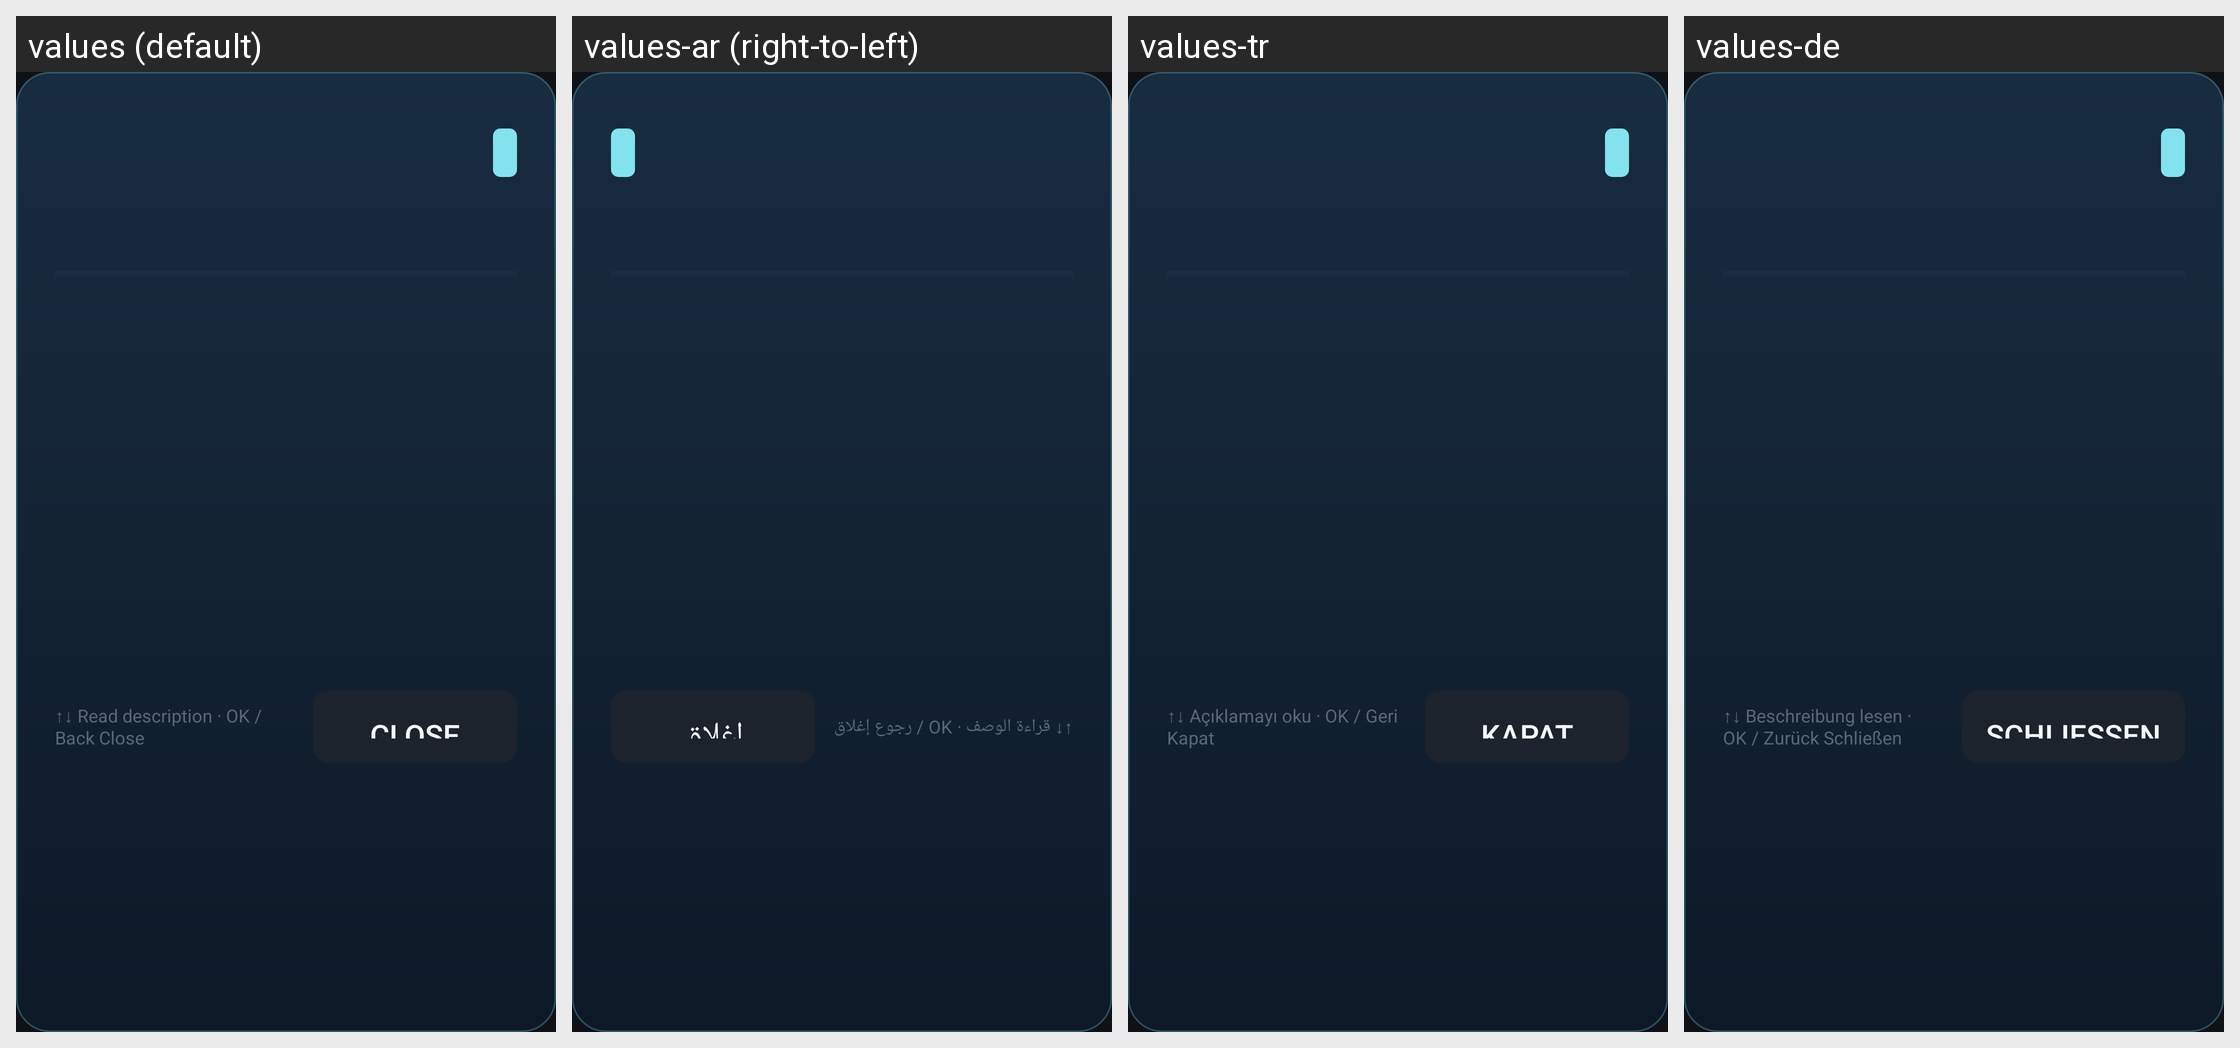

Translations of the strings shown on this Android screen, per locale in the grid:
Android screen res/layout/dialog_epg_info.xml rendered under 4 locales, left to right: values (default), values-ar (right-to-left), values-tr, values-de. Device: Nexus 5 (rendered at 1080×1920; each locale shown at half size, 540×960, under a caption strip naming it); theme Theme.IptvPlayer.
Other locales in the repository, not shown: values-fr, values-nl.
Strings drawn on this screen, with the default value and each locale's value (text and hints the layout hard-codes, and strings that could not be matched under every locale, appear in the picture but are not listed):

epg_popup_controls
  values: ↑↓ Read description · OK / Back Close
  values-ar: ↑↓ قراءة الوصف · OK / رجوع إغلاق
  values-tr: ↑↓ Açıklamayı oku · OK / Geri Kapat
  values-de: ↑↓ Beschreibung lesen · OK / Zurück Schließen

action_close
  values: Close
  values-ar: إغلاق
  values-tr: Kapat
  values-de: Schließen
